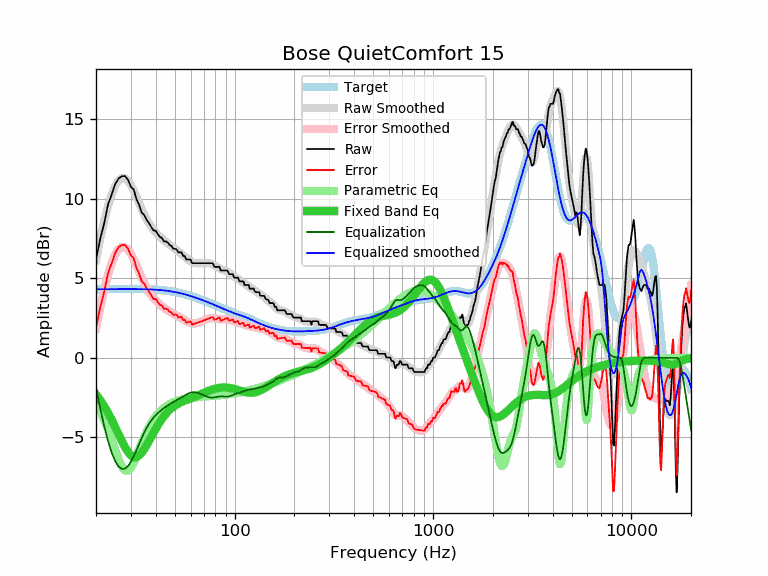

Data behind this chart, as committed beside it:
frequency, raw, error, smoothed, error_smoothed, equalization, parametric_eq, equalized_raw, equalized_smoothed, target
20, 6.19, 1.88, 6.15, 1.84, -1.84, -2.31, 4.35, 4.31, 4.31
21, 7.48, 3.17, 7.48, 3.17, -3.17, -2.66, 4.32, 4.32, 4.32
22, 8.47, 4.15, 8.62, 4.30, -4.30, -3.04, 4.18, 4.32, 4.32
23, 9.64, 5.32, 9.55, 5.23, -5.23, -3.46, 4.41, 4.32, 4.32
24, 10.28, 5.96, 10.29, 5.97, -5.97, -3.90, 4.31, 4.32, 4.32
25, 10.93, 6.61, 10.83, 6.50, -6.50, -4.35, 4.43, 4.32, 4.32
26, 11.28, 6.96, 11.16, 6.84, -6.84, -4.81, 4.45, 4.32, 4.32
27, 11.42, 7.10, 11.31, 6.99, -6.99, -5.24, 4.44, 4.33, 4.33
28, 11.43, 7.11, 11.29, 6.97, -6.97, -5.62, 4.47, 4.33, 4.33
29, 11.19, 6.87, 11.13, 6.81, -6.81, -5.93, 4.39, 4.33, 4.33
30, 10.76, 6.44, 10.86, 6.53, -6.53, -6.14, 4.23, 4.33, 4.33
31, 10.58, 6.26, 10.52, 6.19, -6.19, -6.24, 4.39, 4.33, 4.33
32, 9.97, 5.65, 10.13, 5.81, -5.81, -6.24, 4.17, 4.32, 4.32
33, 9.62, 5.30, 9.74, 5.42, -5.42, -6.14, 4.21, 4.32, 4.32
34, 9.14, 4.82, 9.36, 5.04, -5.04, -5.97, 4.10, 4.32, 4.32
35, 8.98, 4.67, 9.02, 4.70, -4.70, -5.75, 4.28, 4.32, 4.32
36, 8.68, 4.37, 8.72, 4.40, -4.40, -5.49, 4.28, 4.31, 4.31
37, 8.46, 4.15, 8.46, 4.15, -4.15, -5.23, 4.31, 4.31, 4.31
38, 8.23, 3.93, 8.24, 3.94, -3.94, -4.96, 4.29, 4.30, 4.30
39, 8.00, 3.71, 8.06, 3.76, -3.76, -4.70, 4.24, 4.30, 4.30
40, 8.00, 3.72, 7.90, 3.61, -3.61, -4.46, 4.40, 4.29, 4.29
41, 7.77, 3.49, 7.75, 3.48, -3.48, -4.24, 4.30, 4.28, 4.28
42, 7.60, 3.33, 7.63, 3.36, -3.36, -4.03, 4.24, 4.27, 4.27
43, 7.54, 3.29, 7.51, 3.25, -3.25, -3.84, 4.29, 4.26, 4.26
44, 7.32, 3.08, 7.40, 3.16, -3.16, -3.68, 4.17, 4.24, 4.24
45, 7.32, 3.09, 7.30, 3.07, -3.07, -3.53, 4.26, 4.23, 4.23
46, 7.25, 3.04, 7.20, 2.99, -2.99, -3.39, 4.27, 4.21, 4.21
47, 7.09, 2.90, 7.11, 2.91, -2.91, -3.28, 4.18, 4.20, 4.20
48, 7.04, 2.86, 7.02, 2.84, -2.84, -3.17, 4.20, 4.18, 4.18
49, 6.86, 2.70, 6.94, 2.78, -2.78, -3.08, 4.09, 4.16, 4.16
50, 6.86, 2.72, 6.85, 2.71, -2.71, -3.00, 4.15, 4.14, 4.14
51, 6.82, 2.70, 6.77, 2.65, -2.65, -2.93, 4.17, 4.12, 4.12
52, 6.63, 2.54, 6.69, 2.60, -2.60, -2.87, 4.04, 4.10, 4.10
53, 6.63, 2.56, 6.61, 2.54, -2.54, -2.82, 4.10, 4.07, 4.07
54, 6.63, 2.58, 6.53, 2.48, -2.48, -2.77, 4.15, 4.05, 4.05
55, 6.40, 2.38, 6.44, 2.42, -2.42, -2.73, 3.98, 4.02, 4.02
56, 6.40, 2.40, 6.36, 2.36, -2.36, -2.69, 4.04, 4.00, 4.00
57, 6.18, 2.21, 6.28, 2.31, -2.31, -2.65, 3.87, 3.97, 3.97
58, 6.18, 2.24, 6.21, 2.26, -2.26, -2.62, 3.92, 3.95, 3.95
59, 6.18, 2.26, 6.14, 2.22, -2.22, -2.58, 3.96, 3.92, 3.92
60, 6.18, 2.29, 6.08, 2.19, -2.19, -2.55, 3.99, 3.89, 3.89
61, 5.95, 2.09, 6.03, 2.17, -2.17, -2.51, 3.78, 3.86, 3.86
62, 5.95, 2.12, 6.00, 2.16, -2.16, -2.48, 3.79, 3.83, 3.83
63, 5.95, 2.15, 5.97, 2.17, -2.17, -2.45, 3.79, 3.80, 3.80
64, 5.95, 2.18, 5.95, 2.18, -2.18, -2.41, 3.78, 3.78, 3.78
65, 5.95, 2.21, 5.94, 2.20, -2.20, -2.38, 3.76, 3.75, 3.75
66, 5.95, 2.24, 5.94, 2.22, -2.22, -2.34, 3.73, 3.72, 3.72
67, 5.95, 2.27, 5.94, 2.26, -2.26, -2.30, 3.70, 3.69, 3.69
68, 5.95, 2.30, 5.95, 2.29, -2.29, -2.27, 3.66, 3.66, 3.66
69, 5.95, 2.33, 5.95, 2.32, -2.32, -2.23, 3.63, 3.63, 3.63
70, 5.95, 2.36, 5.96, 2.36, -2.36, -2.20, 3.59, 3.60, 3.60
71, 5.95, 2.38, 5.96, 2.39, -2.39, -2.16, 3.56, 3.57, 3.57
72, 5.95, 2.41, 5.96, 2.43, -2.43, -2.13, 3.53, 3.54, 3.54
73, 5.95, 2.44, 5.96, 2.45, -2.45, -2.10, 3.50, 3.51, 3.51
74, 5.95, 2.47, 5.95, 2.47, -2.47, -2.07, 3.48, 3.48, 3.48
75, 5.95, 2.50, 5.94, 2.49, -2.49, -2.04, 3.46, 3.45, 3.45
76, 5.95, 2.53, 5.92, 2.50, -2.50, -2.02, 3.45, 3.42, 3.42
77, 5.95, 2.56, 5.89, 2.50, -2.50, -1.99, 3.45, 3.39, 3.39
78, 5.89, 2.53, 5.86, 2.50, -2.50, -1.97, 3.40, 3.36, 3.36
79, 5.72, 2.39, 5.82, 2.49, -2.49, -1.95, 3.24, 3.33, 3.33
... 553 more rows
